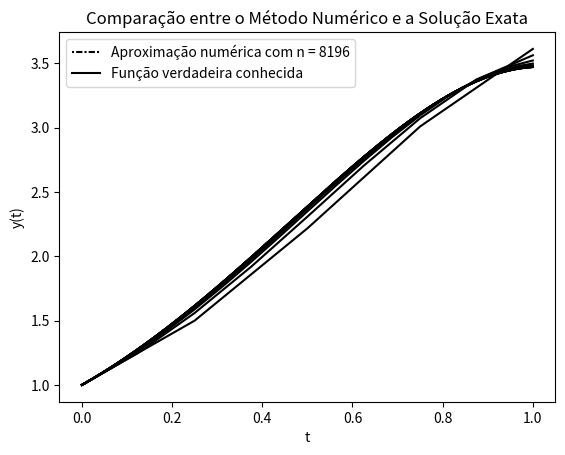

Here is the Python script that generated this plot:
import matplotlib.pyplot as plt
import math
import numpy as np

def f(t):
    ''' Definicao da EDO'''
    f = math.exp(t)*(2*math.cos(2*t) + math.sin(2*t))
    return f

#-----------------------------------------------------------------------------

def euler(t,tf,n):
    '''Metodo de Euler'''
    y = [0]*(n+1)
    tempos = [0]*(n+1)
    y[0] = 1
    tempos[0] = t
    delta_t = (tf-t)/n
    for i in range(0,n):
        y[i+1] = y[i] + f(tempos[i])*delta_t
        tempos[i+1] = tempos[i] + delta_t

    erro = abs(solucao(1) - y[n-1])
    
    return delta_t, erro, tempos, y

#-----------------------------------------------------------------------------

def solucao(t):
    '''Solucaoo da EDO calculada na questao 1 da tarefa 1'''
    s = math.exp(t)*math.sin(2*t) + 1
    return s


#############################################################################
#############################################################################
    

def main():
    ''' Programa principal que realiza o metodo de Euler k vezes onde a cada
    realizacao o intervalo utilizado no metodo e da forma 1/2^k'''
    k = 14 #Quantidade de iteracoes
    deltas = [0]*(k-2)
    erros = [0]*(k-2)
    for i in range(2,k):
         n = 2**i
         metodo = euler(0,1,n)
         deltas[i-2], erros[i-2] = metodo[0:2]
         plt.plot(metodo[2],metodo[3], color='black')
         plt.xlabel('t')
         plt.ylabel('y(t)')
         plt.title('Convergência do Método de Euler')
         



    print(" Passo(Delta t) | Erro Absoluto")
    print("="*39)
    
    for i in range(len(deltas)):
        print("    %f    |"%deltas[i], end="")
        print("    %f  "%erros[i])
    print("="*39)
    
    plt.show()
    
    X = np.linspace(0, 1, 1024)
    Y = np.linspace(0, 1, 1024)
    for i in range(len(X)):
        Y[i] = solucao(X[i])
    aprox = euler(0,1,n)
    
    plt.plot(aprox[2],aprox[3], color='black', linestyle=(0,(1,1,3,1)),
             label = 'Aproximação numérica com n = 8196')
    plt.plot(X, Y, c = 'k', label = "Função verdadeira conhecida")
    plt.xlabel('t')
    plt.ylabel('y(t)')
    plt.title('Comparação entre o Método Numérico e a Solução Exata')
    plt.legend()
    plt.show()

main()
